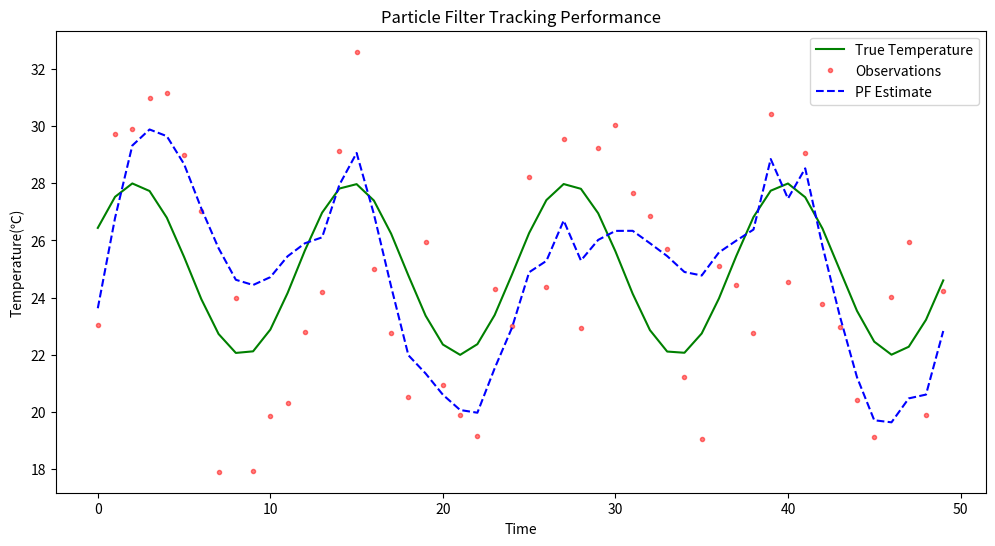

Write the Python code that produced this figure.
import matplotlib.pyplot as plt
import numpy as np

# 假设我们有一个不准确的温度计：真实温度：temp(t) = 25 + 3*sin(t/2)的自然波动
# 基于粒子滤波对温度进行估计。
true_temp = lambda t: 25 + 3 * np.sin(t / 2)  # 真实温度函数
obs_noise = 5.0  # 观测噪声幅度
process_noise = 0.5  # 过程噪声幅度
n_particles = 1000  # 粒子数量
timesteps = 50  # 时间步长


class ParticleFilter:
    def __init__(self):
        self.particles = np.linspace(20, 30, n_particles)  # 初始粒子均匀分布
        self.weights = np.ones(n_particles) / n_particles

    def predict(self, t):
        # 过程模型：添加过程噪声和温度自然变化
        delta = true_temp(t) - true_temp(t - 1)  # 真实温度变化量
        self.particles += delta + np.random.normal(0, process_noise, n_particles)

    def update(self, measurement):
        # 观测更新：计算权重（与观测值的相似度）
        dist = np.abs(self.particles - measurement)
        self.weights = 1 / (1 + dist**2)  # 逆距离平方加权
        self.weights /= np.sum(self.weights)  # 归一化

    def resample(self):
        # 系统重采样避免粒子退化
        indices = np.random.choice(range(n_particles), size=n_particles, p=self.weights)
        self.particles = self.particles[indices]
        self.weights = np.ones(n_particles) / n_particles


# 初始化
pf = ParticleFilter()
true_states = []
estimates = []
observations = []

# 主循环
for t in range(1, timesteps + 1):
    # 真实状态演进
    true = true_temp(t)
    true_states.append(true)

    # 生成带噪声的观测
    obs = true + np.random.uniform(-obs_noise, obs_noise)
    observations.append(obs)

    # 粒子滤波步骤
    pf.predict(t)
    pf.update(obs)
    pf.resample()

    # 状态估计（加权平均）
    estimates.append(np.mean(pf.particles))

plt.figure(figsize=(12, 6))
plt.plot(true_states, "g-", label="True Temperature")
plt.plot(observations, "r.", alpha=0.5, label="Observations")
plt.plot(estimates, "b--", label="PF Estimate")
plt.legend()
plt.title("Particle Filter Tracking Performance")
plt.xlabel("Time")
plt.ylabel("Temperature(℃)")
plt.show()
